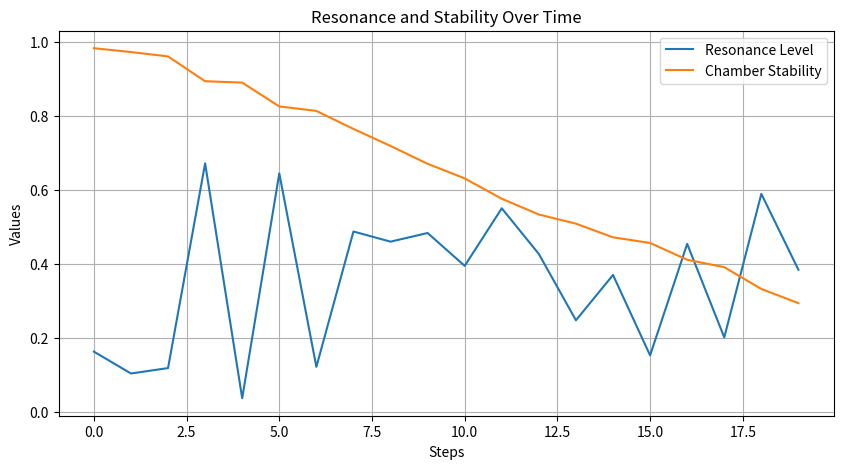

The script that saved this image:
import numpy as np
import matplotlib.pyplot as plt  # For visualization

class Flower:
    def __init__(self, size, frequency):
        self.size = np.float64(size)
        self.frequency = np.float64(frequency)
        self.energy = np.float64(0)
        self.resonance_level = np.float64(0)

    def update_resonance(self):
        self.resonance_level += self.frequency * (1 - self.resonance_level)
        if self.resonance_level > 0.9:
            self.resonance_level = np.random.uniform(0.009, 0.691)
        return self.resonance_level

    def pulse(self):
        print(f"Flower Pulsed! Resonance Level: {self.resonance_level:.10f}")


class Chamber:
    def __init__(self, dimensions):
        self.dimensions = {k: np.float64(v) for k, v in dimensions.items()}
        self.flower = Flower(size=1.0, frequency=10.0)
        self.stability = np.float64(1.0)

    def update(self):
        resonance = self.flower.update_resonance()
        self.stability -= resonance * np.float64(0.1)
        if self.stability < 0.1:
            print("Chamber is Unstable!")
        return resonance, self.stability


class Simulation:
    def __init__(self):
        self.chamber = Chamber(dimensions={"length": 10, "width": 10, "height": 10})
        self.steps = 0
        self.resonance_history = []
        self.stability_history = []

    def run(self, max_steps=20):
        print("Starting the Simulation...\n")
        while self.steps < max_steps:
            self.steps += 1
            resonance, stability = self.chamber.update()

            # Log data
            self.resonance_history.append(resonance)
            self.stability_history.append(stability)

            # Print step details
            print(f"--- Step {self.steps} ---")
            print(f"Resonance Level: {resonance:.15f}, Chamber Stability: {stability:.15f}")

            if stability < 0.1:
                print("The Chamber has reached critical instability!")
                break

            if self.steps % 5 == 0:
                self.chamber.flower.pulse()

        print("\nSimulation Complete.")
        self.plot_results()

    def plot_results(self):
        plt.figure(figsize=(10, 5))
        plt.plot(self.resonance_history, label="Resonance Level")
        plt.plot(self.stability_history, label="Chamber Stability")
        plt.xlabel("Steps")
        plt.ylabel("Values")
        plt.title("Resonance and Stability Over Time")
        plt.legend()
        plt.grid()
        plt.show()


if __name__ == "__main__":
    simulation = Simulation()
    simulation.run(max_steps=20)